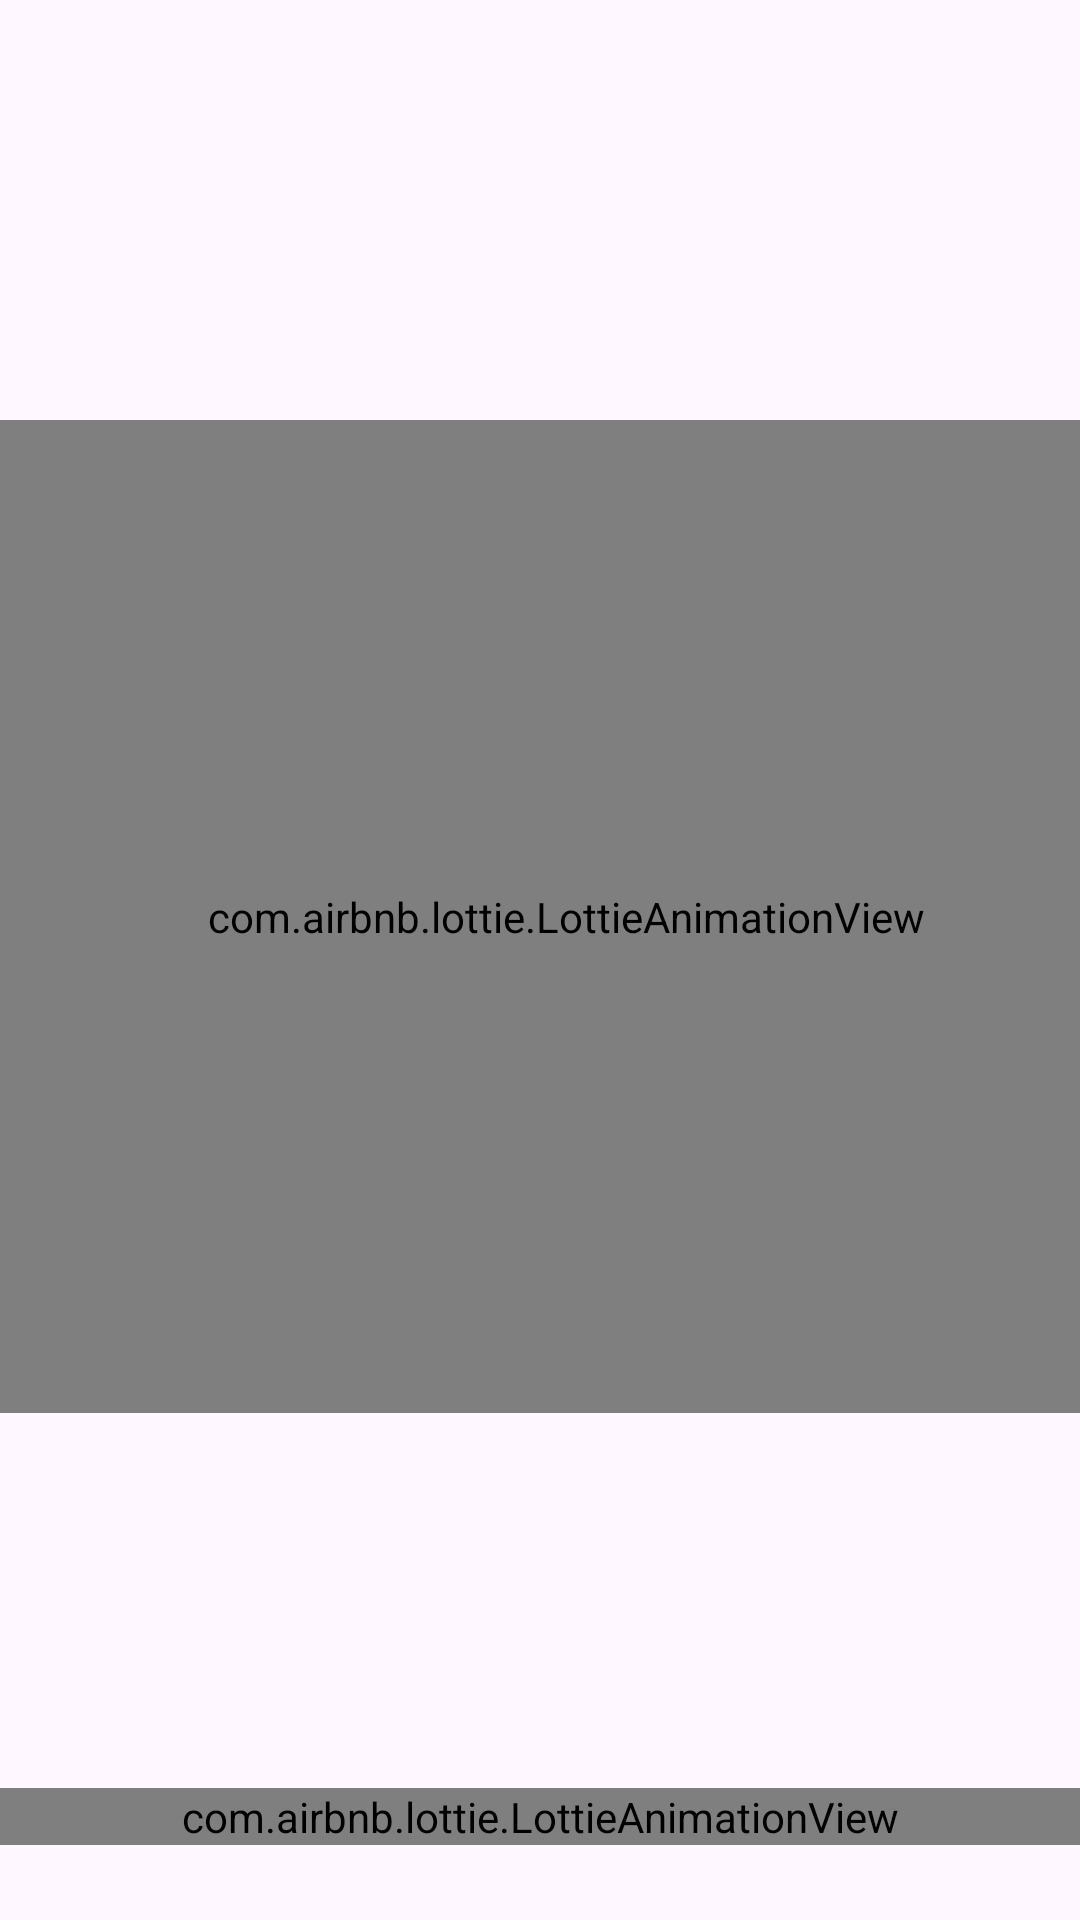

Write the Android layout XML for this screen, with the resource values it uses.
<!-- AndroidManifest.xml: application theme Theme.LoonieTunesV2 -->
<!-- res/layout/activity_main.xml -->
<?xml version="1.0" encoding="utf-8"?>
<androidx.constraintlayout.widget.ConstraintLayout xmlns:android="http://schemas.android.com/apk/res/android"
    xmlns:app="http://schemas.android.com/apk/res-auto"
    xmlns:tools="http://schemas.android.com/tools"
    android:layout_width="match_parent"
    android:layout_height="match_parent"
    tools:context=".MainActivity"
    android:background="@drawable/img_1">

    <ImageView
        android:id="@+id/imageView"
        android:layout_width="249dp"
        android:layout_height="231dp"
        app:layout_constraintBottom_toBottomOf="parent"
        app:layout_constraintEnd_toEndOf="parent"
        app:layout_constraintStart_toStartOf="parent"
        app:layout_constraintTop_toTopOf="parent"
        app:layout_constraintVertical_bias="0.378"
        app:srcCompat="@mipmap/ic_launcher_foreground" />

    <TextView
        android:id="@+id/loonie"
        android:layout_width="wrap_content"
        android:layout_height="wrap_content"
        android:layout_marginStart="86dp"
        android:layout_marginEnd="86dp"
        android:layout_marginBottom="168dp"
        android:text="Loonie Tunes"
        android:textSize="40sp"
        android:textStyle="bold"
        app:layout_constraintBottom_toBottomOf="parent"
        app:layout_constraintEnd_toEndOf="parent"
        app:layout_constraintStart_toStartOf="parent">

    </TextView>

    <com.airbnb.lottie.LottieAnimationView
        android:id="@+id/anima"
        android:layout_width="408dp"
        android:layout_height="331dp"
        android:layout_marginTop="140dp"
        app:lottie_colorFilter="@color/black"
        app:layout_constraintBottom_toTopOf="@+id/loonie"
        app:layout_constraintEnd_toEndOf="parent"
        app:layout_constraintHorizontal_bias="0.333"
        app:layout_constraintStart_toStartOf="parent"
        app:layout_constraintTop_toTopOf="parent"
        app:layout_constraintVertical_bias="0.0"
        app:lottie_autoPlay="true"
        app:lottie_loop="true"
        app:lottie_rawRes="@raw/ani1" />

    <com.airbnb.lottie.LottieAnimationView
        android:id="@+id/animationView"
        android:layout_width="match_parent"
        android:layout_height="wrap_content"
        android:layout_marginTop="124dp"
        android:layout_marginBottom="4dp"
        app:layout_constraintBottom_toBottomOf="parent"
        app:layout_constraintEnd_toEndOf="parent"
        app:layout_constraintHorizontal_bias="1.0"
        app:layout_constraintStart_toStartOf="parent"
        app:layout_constraintTop_toBottomOf="@+id/loonie"
        app:layout_constraintVertical_bias="0.0"
        app:lottie_autoPlay="true"
        app:lottie_colorFilter="@color/black"
        app:lottie_loop="true"
        app:lottie_rawRes="@raw/ani2" />

</androidx.constraintlayout.widget.ConstraintLayout>
<!-- resources referenced by this layout -->
<resources>
  <!-- mipmap ic_launcher_foreground: webp bitmap (mipmap-hdpi, 24198 bytes) -->
  <style name="Theme.LoonieTunesV2" parent="Base.Theme.LoonieTunesV2" />
  <style name="Base.Theme.LoonieTunesV2" parent="Theme.Material3.DayNight.NoActionBar">
          
          
      </style>
  <!-- not gathered from this repository: default colours our renderer supplied (Android Studio template values) -->
  <color name="black">#FF000000</color>
</resources>
